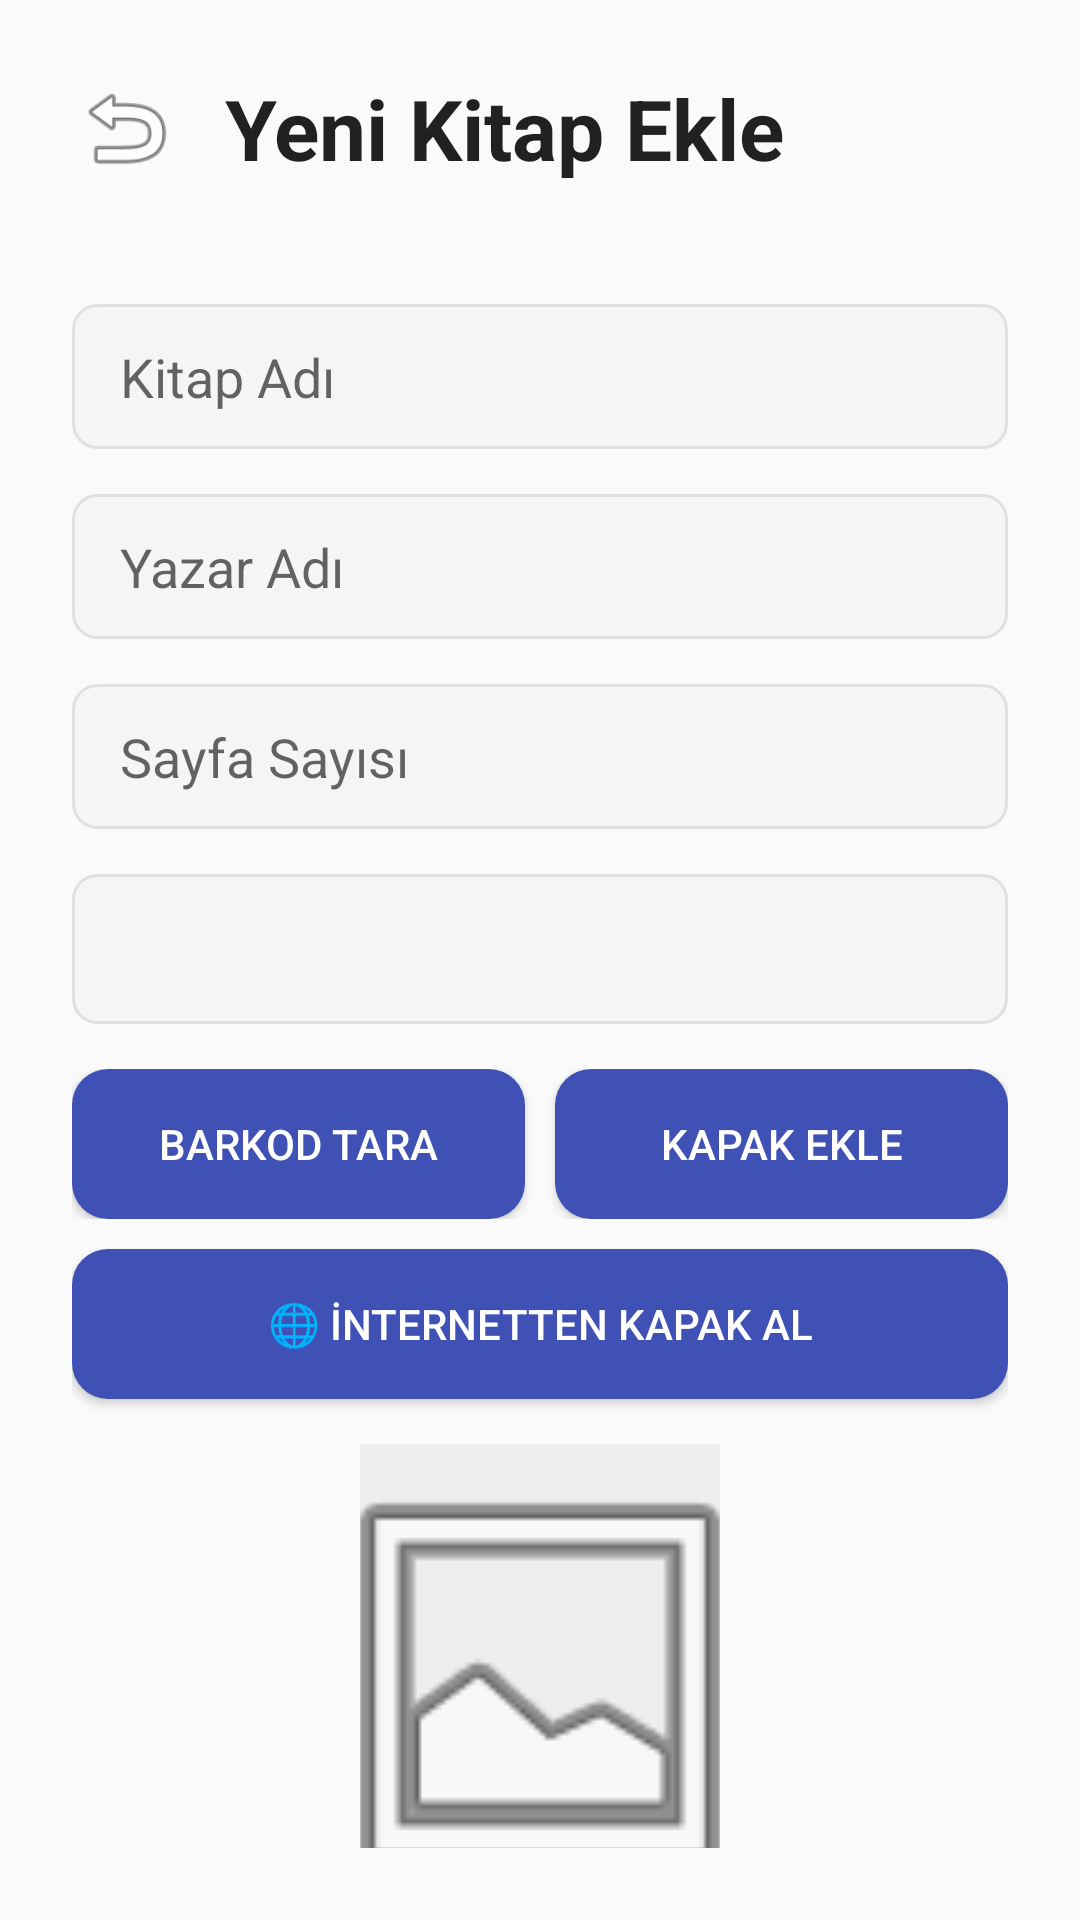

This screen was rendered from an Android layout file. Write that file and the resources it references.
<!-- AndroidManifest.xml: application theme Theme.AppCompat.Light.NoActionBar -->
<!-- res/layout/activity_kitapekle.xml -->
<?xml version="1.0" encoding="utf-8"?>
<androidx.constraintlayout.widget.ConstraintLayout xmlns:android="http://schemas.android.com/apk/res/android"
    xmlns:app="http://schemas.android.com/apk/res-auto"
    android:layout_width="match_parent"
    android:layout_height="match_parent"
    android:background="?android:attr/colorBackground"
    android:padding="24dp">

    <ImageView
        android:id="@+id/btnGeriOk"
        android:layout_width="36dp"
        android:layout_height="36dp"
        android:src="@android:drawable/ic_menu_revert"
        android:background="?attr/selectableItemBackgroundBorderless"
        android:clickable="true"
        android:focusable="true"
        app:layout_constraintTop_toTopOf="@id/baslik"
        app:layout_constraintBottom_toBottomOf="@id/baslik"
        app:layout_constraintStart_toStartOf="parent"/>

    <TextView
        android:id="@+id/baslik"
        android:layout_width="wrap_content"
        android:layout_height="wrap_content"
        android:text="Yeni Kitap Ekle"
        android:textSize="28sp"
        android:textStyle="bold"
        android:textColor="?android:attr/textColorPrimary"
        android:layout_marginStart="15dp"
        app:layout_constraintTop_toTopOf="parent"
        app:layout_constraintStart_toEndOf="@id/btnGeriOk"/>
        
    <EditText
        android:id="@+id/kitapAdi"
        android:layout_width="0dp"
        android:layout_height="wrap_content"
        android:hint="Kitap Adı"
        android:layout_marginTop="40dp"
        android:background="@drawable/bg_custom_input"
        app:layout_constraintTop_toBottomOf="@id/baslik"
        app:layout_constraintStart_toStartOf="parent"
        app:layout_constraintEnd_toEndOf="parent"/>

    <EditText
        android:id="@+id/yazarAdi"
        android:layout_width="0dp"
        android:layout_height="wrap_content"
        android:hint="Yazar Adı"
        android:layout_marginTop="15dp"
        android:background="@drawable/bg_custom_input"
        app:layout_constraintTop_toBottomOf="@id/kitapAdi"
        app:layout_constraintStart_toStartOf="@id/kitapAdi"
        app:layout_constraintEnd_toEndOf="@id/kitapAdi"/>

    <EditText
        android:id="@+id/sayfaSayisi"
        android:layout_width="0dp"
        android:layout_height="wrap_content"
        android:hint="Sayfa Sayısı"
        android:inputType="number"
        android:layout_marginTop="15dp"
        android:background="@drawable/bg_custom_input"
        app:layout_constraintTop_toBottomOf="@id/yazarAdi"
        app:layout_constraintStart_toStartOf="@id/yazarAdi"
        app:layout_constraintEnd_toEndOf="@id/yazarAdi"/>

    <Spinner
        android:id="@+id/spinnerKategori"
        android:layout_width="0dp"
        android:layout_height="50dp"
        android:layout_marginTop="15dp"
        android:background="@drawable/bg_custom_input"
        app:layout_constraintTop_toBottomOf="@id/sayfaSayisi"
        app:layout_constraintStart_toStartOf="@id/sayfaSayisi"
        app:layout_constraintEnd_toEndOf="@id/sayfaSayisi"/>

    <LinearLayout
        android:id="@+id/layoutButtons"
        android:layout_width="0dp"
        android:layout_height="wrap_content"
        android:orientation="horizontal"
        android:layout_marginTop="15dp"
        app:layout_constraintTop_toBottomOf="@id/spinnerKategori"
        app:layout_constraintStart_toStartOf="parent"
        app:layout_constraintEnd_toEndOf="parent">

        <androidx.appcompat.widget.AppCompatButton
            android:id="@+id/btnScan"
            android:layout_width="0dp"
            android:layout_height="50dp"
            android:layout_weight="1"
            android:text="Barkod Tara"
            android:textColor="@android:color/white"
            android:background="@drawable/bg_custom_button"
            android:layout_marginEnd="5dp"/>

        <androidx.appcompat.widget.AppCompatButton
            android:id="@+id/btnSelectImage"
            android:layout_width="0dp"
            android:layout_height="50dp"
            android:layout_weight="1"
            android:text="Kapak Ekle"
            android:textColor="@android:color/white"
            android:background="@drawable/bg_custom_button"
            android:layout_marginStart="5dp"/>
    </LinearLayout>

    <androidx.appcompat.widget.AppCompatButton
        android:id="@+id/btnFetchCover"
        android:layout_width="0dp"
        android:layout_height="50dp"
        android:text="🌐 İnternetten Kapak Al"
        android:textColor="@android:color/white"
        android:background="@drawable/bg_custom_button"
        android:layout_marginTop="10dp"
        app:layout_constraintTop_toBottomOf="@id/layoutButtons"
        app:layout_constraintStart_toStartOf="parent"
        app:layout_constraintEnd_toEndOf="parent"/>

    <ImageView
        android:id="@+id/imgBookCoverPreview"
        android:layout_width="120dp"
        android:layout_height="160dp"
        android:layout_marginTop="15dp"
        android:scaleType="centerCrop"
        android:src="@android:drawable/ic_menu_gallery"
        android:background="#EEEEEE"
        app:layout_constraintTop_toBottomOf="@id/btnFetchCover"
        app:layout_constraintStart_toStartOf="parent"
        app:layout_constraintEnd_toEndOf="parent"/>

    <androidx.appcompat.widget.AppCompatButton
        android:id="@+id/btnKitapKaydet"
        android:layout_width="0dp"
        android:layout_height="55dp"
        android:text="Kitabı Kaydet"
        android:textColor="@android:color/white"
        android:background="@drawable/bg_custom_button"
        android:layout_marginTop="20dp"
        app:layout_constraintTop_toBottomOf="@id/imgBookCoverPreview"
        app:layout_constraintStart_toStartOf="parent"
        app:layout_constraintEnd_toEndOf="parent"/>

</androidx.constraintlayout.widget.ConstraintLayout>
<!-- resources referenced by this layout -->
<resources>
  <!-- drawable bg_custom_button (drawable) -->
  <?xml version="1.0" encoding="utf-8"?>
  <shape xmlns:android="http://schemas.android.com/apk/res/android"
      android:shape="rectangle">
      <corners android:radius="12dp" />
      <solid android:color="#3F51B5" /> 
  </shape>
  <!-- drawable bg_custom_input (drawable) -->
  <?xml version="1.0" encoding="utf-8"?>
  <shape xmlns:android="http://schemas.android.com/apk/res/android"
      android:shape="rectangle">
      <corners android:radius="8dp" />
      <solid android:color="#F5F5F5" />
      <stroke android:width="1dp" android:color="#E0E0E0" />
      <padding android:left="16dp" android:right="16dp" android:top="12dp" android:bottom="12dp" />
  </shape>
</resources>
